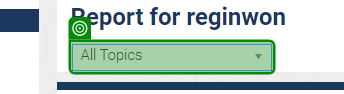
Workflow: Main

Step 1: select "Number Theory" in 'All Topics'

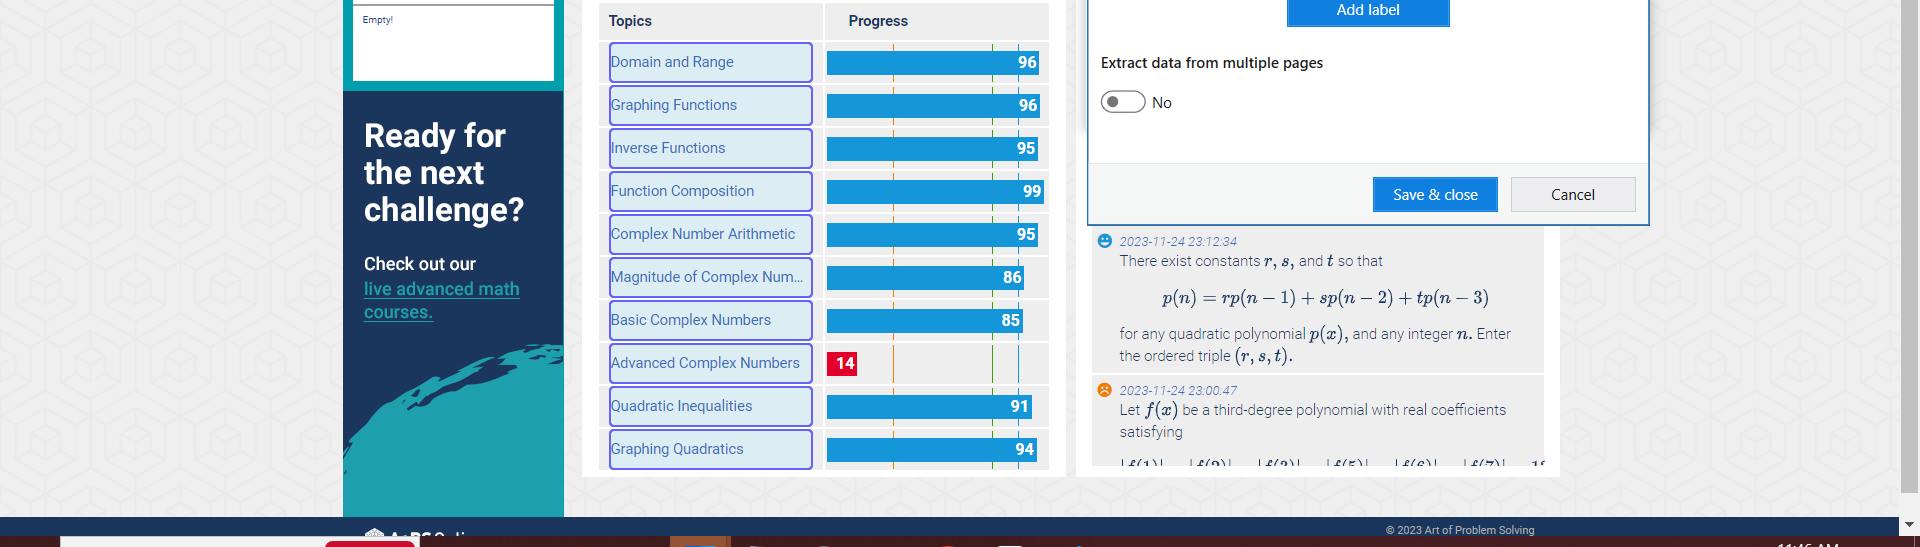
Step 2: For Each UI Element

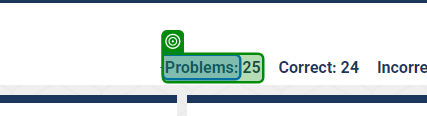
Step 3: get-text from 'Problems'

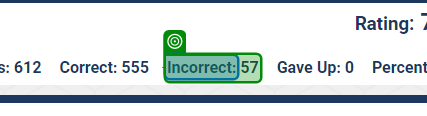
Step 4: get-text from 'Incorrect'

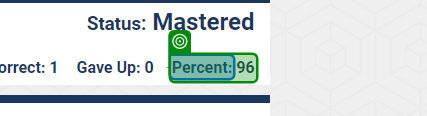
Step 5: get-text from 'Percent'